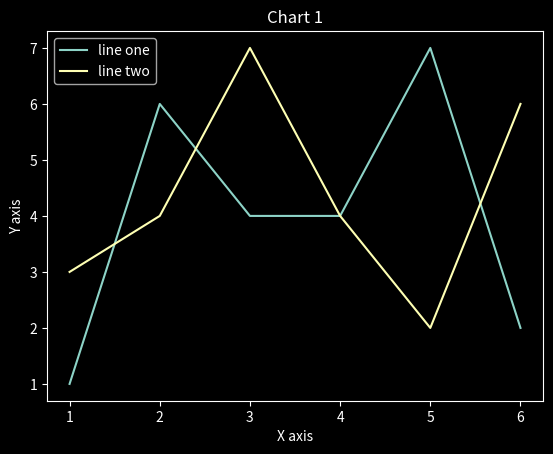

Recreate this plot in Python.
from matplotlib import pyplot as plt
from matplotlib import style

x = [1, 2, 3, 4, 5, 6]
y = [1, 6, 4, 4, 7, 2]
y2 = [3, 4, 7, 4, 2, 6]

style.use('dark_background')
plt.plot(x, y, label='line one')
plt.plot(x, y2, label='line two')
plt.xlabel('X axis')
plt.ylabel('Y axis')
plt.title('Chart 1')
plt.legend()
plt.show()
